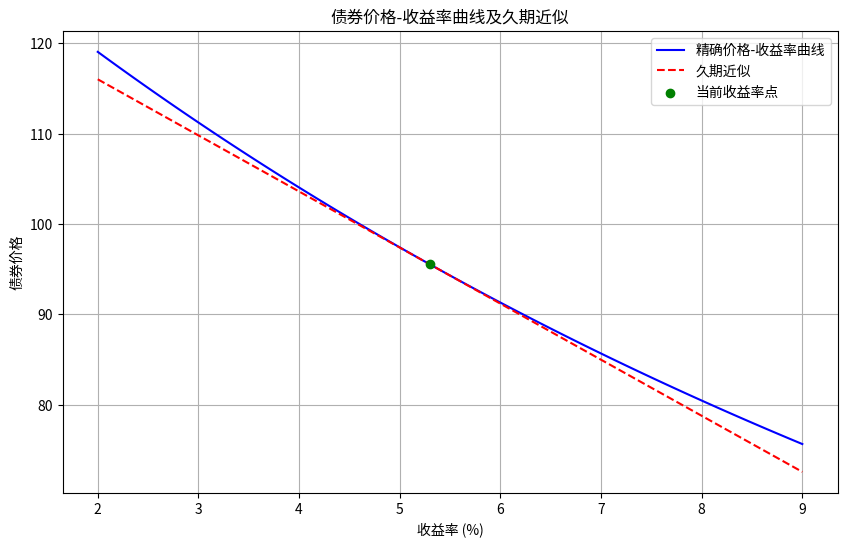

Write the Python code that produced this figure.
import numpy as np
import matplotlib.pyplot as plt
from scipy.optimize import newton

# 参数设定
face_value = 100
coupon_rate = 0.046
years_to_maturity = 7
current_yield = 0.053
yield_change_bp = 100  # 100 basis points = 1%

# 1. 精确定价函数
def bond_price(yield_to_maturity, face_value, coupon_rate, years_to_maturity):
    coupon_payment = face_value * coupon_rate
    periods = years_to_maturity
    cash_flows = np.array([coupon_payment] * periods + [face_value + coupon_payment])
    discount_factors = np.array([(1 + yield_to_maturity) ** (-t) for t in range(1, periods + 2)])
    price = np.sum(cash_flows * discount_factors)
    return price

# 2. 久期和凸性计算
def bond_duration_convexity(yield_to_maturity, face_value, coupon_rate, years_to_maturity):
    coupon_payment = face_value * coupon_rate
    periods = years_to_maturity
    cash_flows = np.array([coupon_payment] * periods + [face_value + coupon_payment])
    times = np.arange(1, periods + 2)

    # 久期计算
    discount_factors = (1 + yield_to_maturity) ** (-times)
    present_values = cash_flows * discount_factors
    price = np.sum(present_values)
    weighted_times = times * present_values
    macaulay_duration = np.sum(weighted_times) / price
    modified_duration = macaulay_duration / (1 + yield_to_maturity)

    # 凸性计算
    convexity = np.sum(present_values * times * (times + 1)) / (price * (1 + yield_to_maturity) ** 2)

    return modified_duration, convexity

# 3. 久期近似价格变化
def duration_approx_price(yield_change, current_price, modified_duration):
    return current_price * (1 - modified_duration * yield_change)

# 4. 收益率网格
yield_grid = np.linspace(0.02, 0.09, 100)
exact_prices = np.array([bond_price(y, face_value, coupon_rate, years_to_maturity) for y in yield_grid])

# 5. 当前收益率附近的久期近似
current_price = bond_price(current_yield, face_value, coupon_rate, years_to_maturity)
modified_duration, convexity = bond_duration_convexity(current_yield, face_value, coupon_rate, years_to_maturity)

# 久期近似曲线（线性近似）
yield_change_for_approx = yield_grid - current_yield
duration_approx_prices = duration_approx_price(yield_change_for_approx, current_price, modified_duration)

# 6. +100bp 的精确价格和久期估计变化
yield_up100bp = current_yield + yield_change_bp / 10000
price_at_up100bp = bond_price(yield_up100bp, face_value, coupon_rate, years_to_maturity)
dur_approx_change_up100bp = -modified_duration * (yield_change_bp / 10000) * 100  # 相对变化百分比

# 7. 绘图
plt.figure(figsize=(10, 6))
plt.plot(yield_grid * 100, exact_prices, label='精确价格-收益率曲线', color='blue')
plt.plot(yield_grid * 100, duration_approx_prices, label='久期近似', color='red', linestyle='--')
plt.scatter(current_yield * 100, current_price, color='green', zorder=5, label='当前收益率点')
plt.xlabel('收益率 (%)')
plt.ylabel('债券价格')
plt.title('债券价格-收益率曲线及久期近似')
plt.legend()
plt.grid(True)

# 保存图形
figure_path = 'bond_price_yield_curve.png'
plt.savefig(figure_path)
plt.close()

# 8. 结果字典
result = {
    'price_at_up100bp': price_at_up100bp,
    'dur_approx_change_up100bp': dur_approx_change_up100bp,
    'figure_path': figure_path
}

# 输出结果以供验证
print(result)
